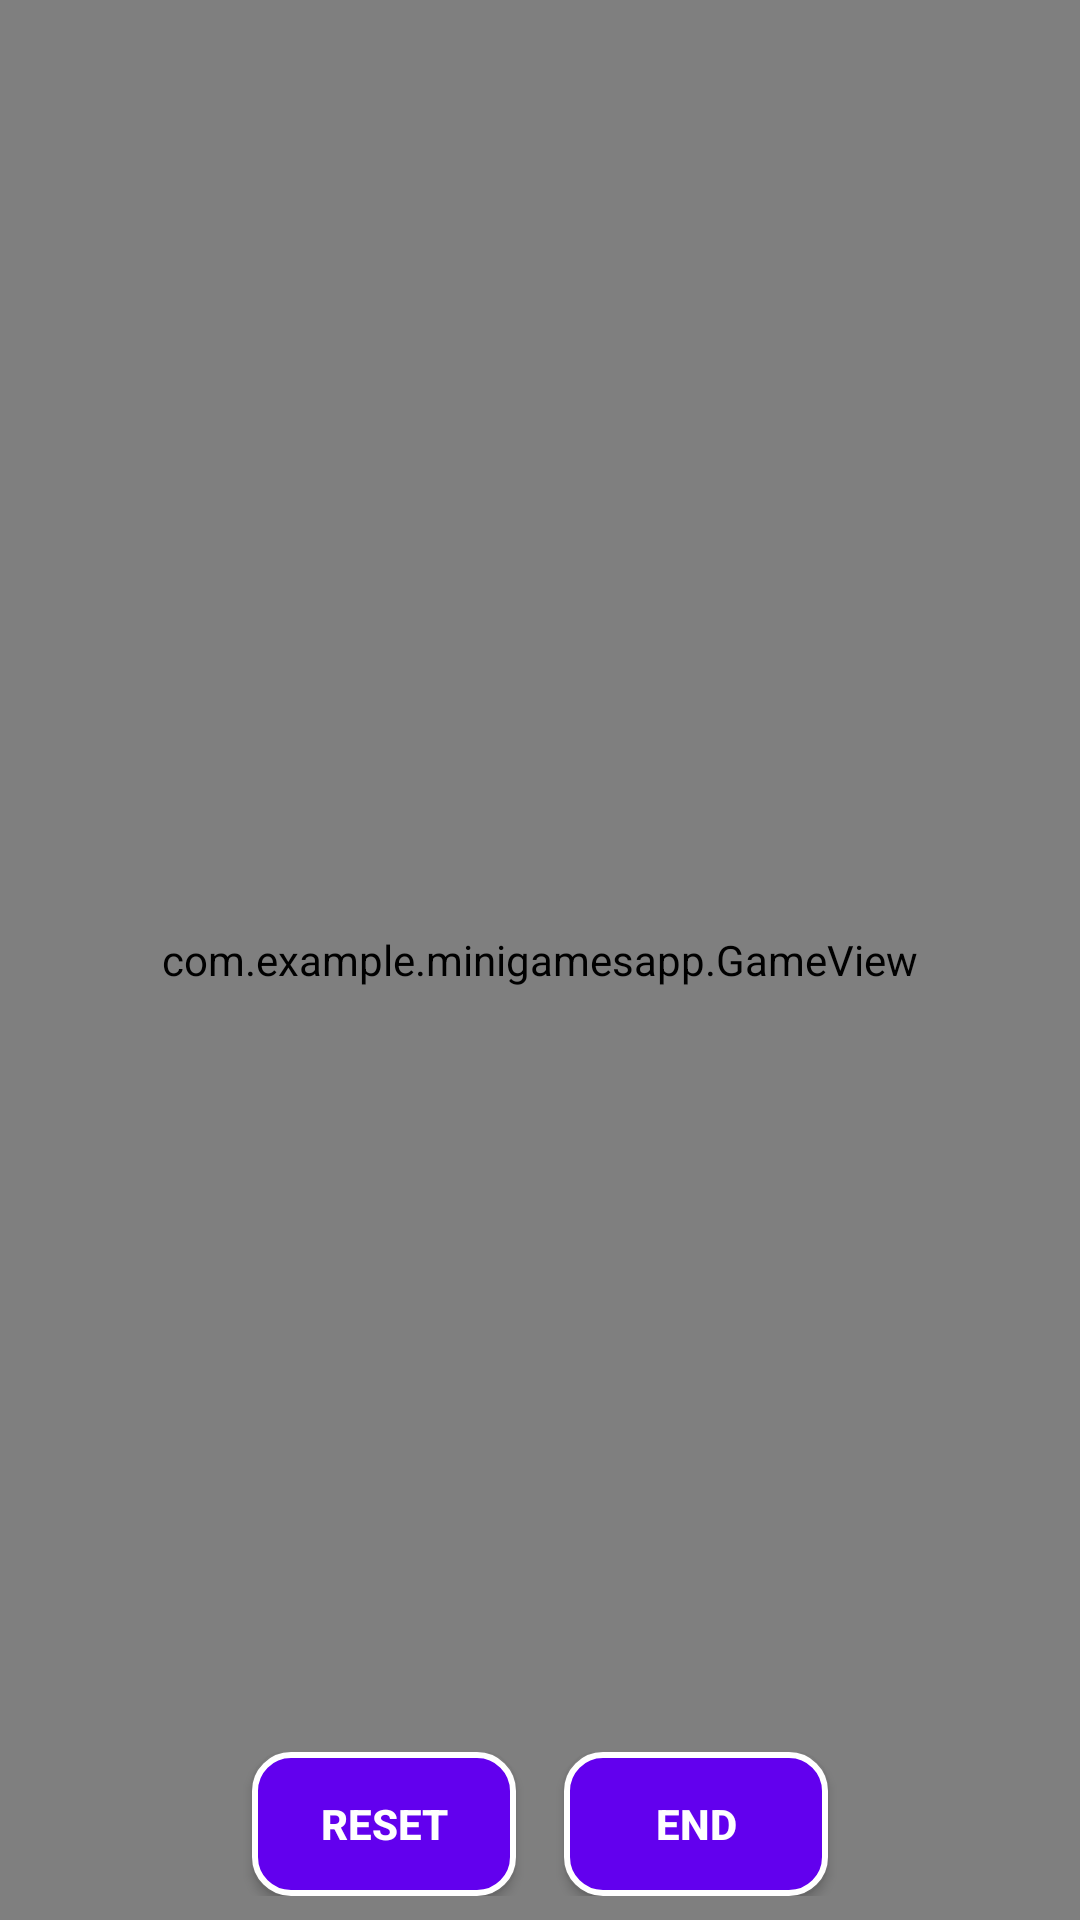

Reconstruct the res/layout file that produces this screen, plus the resources it refers to.
<!-- AndroidManifest.xml: application theme Theme.AppCompat.Light.NoActionBar -->
<!-- res/layout/activity_runner.xml -->
<?xml version="1.0" encoding="utf-8"?>
<FrameLayout xmlns:android="http://schemas.android.com/apk/res/android"
    android:layout_width="match_parent"
    android:layout_height="match_parent"
    android:background="@drawable/bg_layered_vignette"
    >

    <com.example.minigamesapp.GameView
        android:id="@+id/gameView"
        android:layout_width="match_parent"
        android:layout_height="match_parent" />

    <LinearLayout
        android:id="@+id/buttonBar"
        android:layout_width="match_parent"
        android:layout_height="wrap_content"
        android:orientation="horizontal"
        android:gravity="center"
        android:padding="8dp"
        android:layout_gravity="bottom">

        <Button
            android:id="@+id/resetButton"
            android:layout_width="wrap_content"
            android:layout_height="wrap_content"
            android:paddingHorizontal="20dp"
            android:paddingVertical="10dp"
            android:background="@drawable/button_background"
            android:text="@string/reset_button"
            android:textColor="#FFFFFF"
            android:textStyle="bold" />

        <Button
            android:id="@+id/endButton"
            android:layout_width="wrap_content"
            android:layout_height="wrap_content"
            android:layout_marginStart="16dp"
            android:paddingHorizontal="20dp"
            android:paddingVertical="10dp"
            android:background="@drawable/button_background"
            android:text="@string/end_button"
            android:textColor="#FFFFFF"
            android:textStyle="bold" />
    </LinearLayout>

</FrameLayout>
<!-- resources referenced by this layout -->
<resources>
  <!-- drawable bg_layered_vignette (drawable) -->
  <layer-list xmlns:android="http://schemas.android.com/apk/res/android">
      
      <item>
          <shape android:shape="rectangle">
              <gradient android:startColor="#E8F5E9" android:endColor="#FFFFFF" android:angle="270"/>
          </shape>
      </item>
  
      
      <item>
          <shape>
              <gradient android:startColor="#00000000" android:endColor="#33000000" android:angle="270"/>
          </shape>
      </item>
  </layer-list>
  <!-- drawable button_background (drawable) -->
  <?xml version="1.0" encoding="utf-8"?>
  <shape xmlns:android="http://schemas.android.com/apk/res/android" android:shape="rectangle">
      <solid android:color="#FF6200EE"/> 
      <corners android:radius="12dp"/>   
      <padding
          android:left="16dp"
          android:top="10dp"
          android:right="16dp"
          android:bottom="10dp"/>
      <stroke
          android:width="2dp"
          android:color="#FFFFFFFF"/> 
  </shape>
  <string name="end_button">End</string>
  <string name="reset_button">Reset</string>
</resources>
